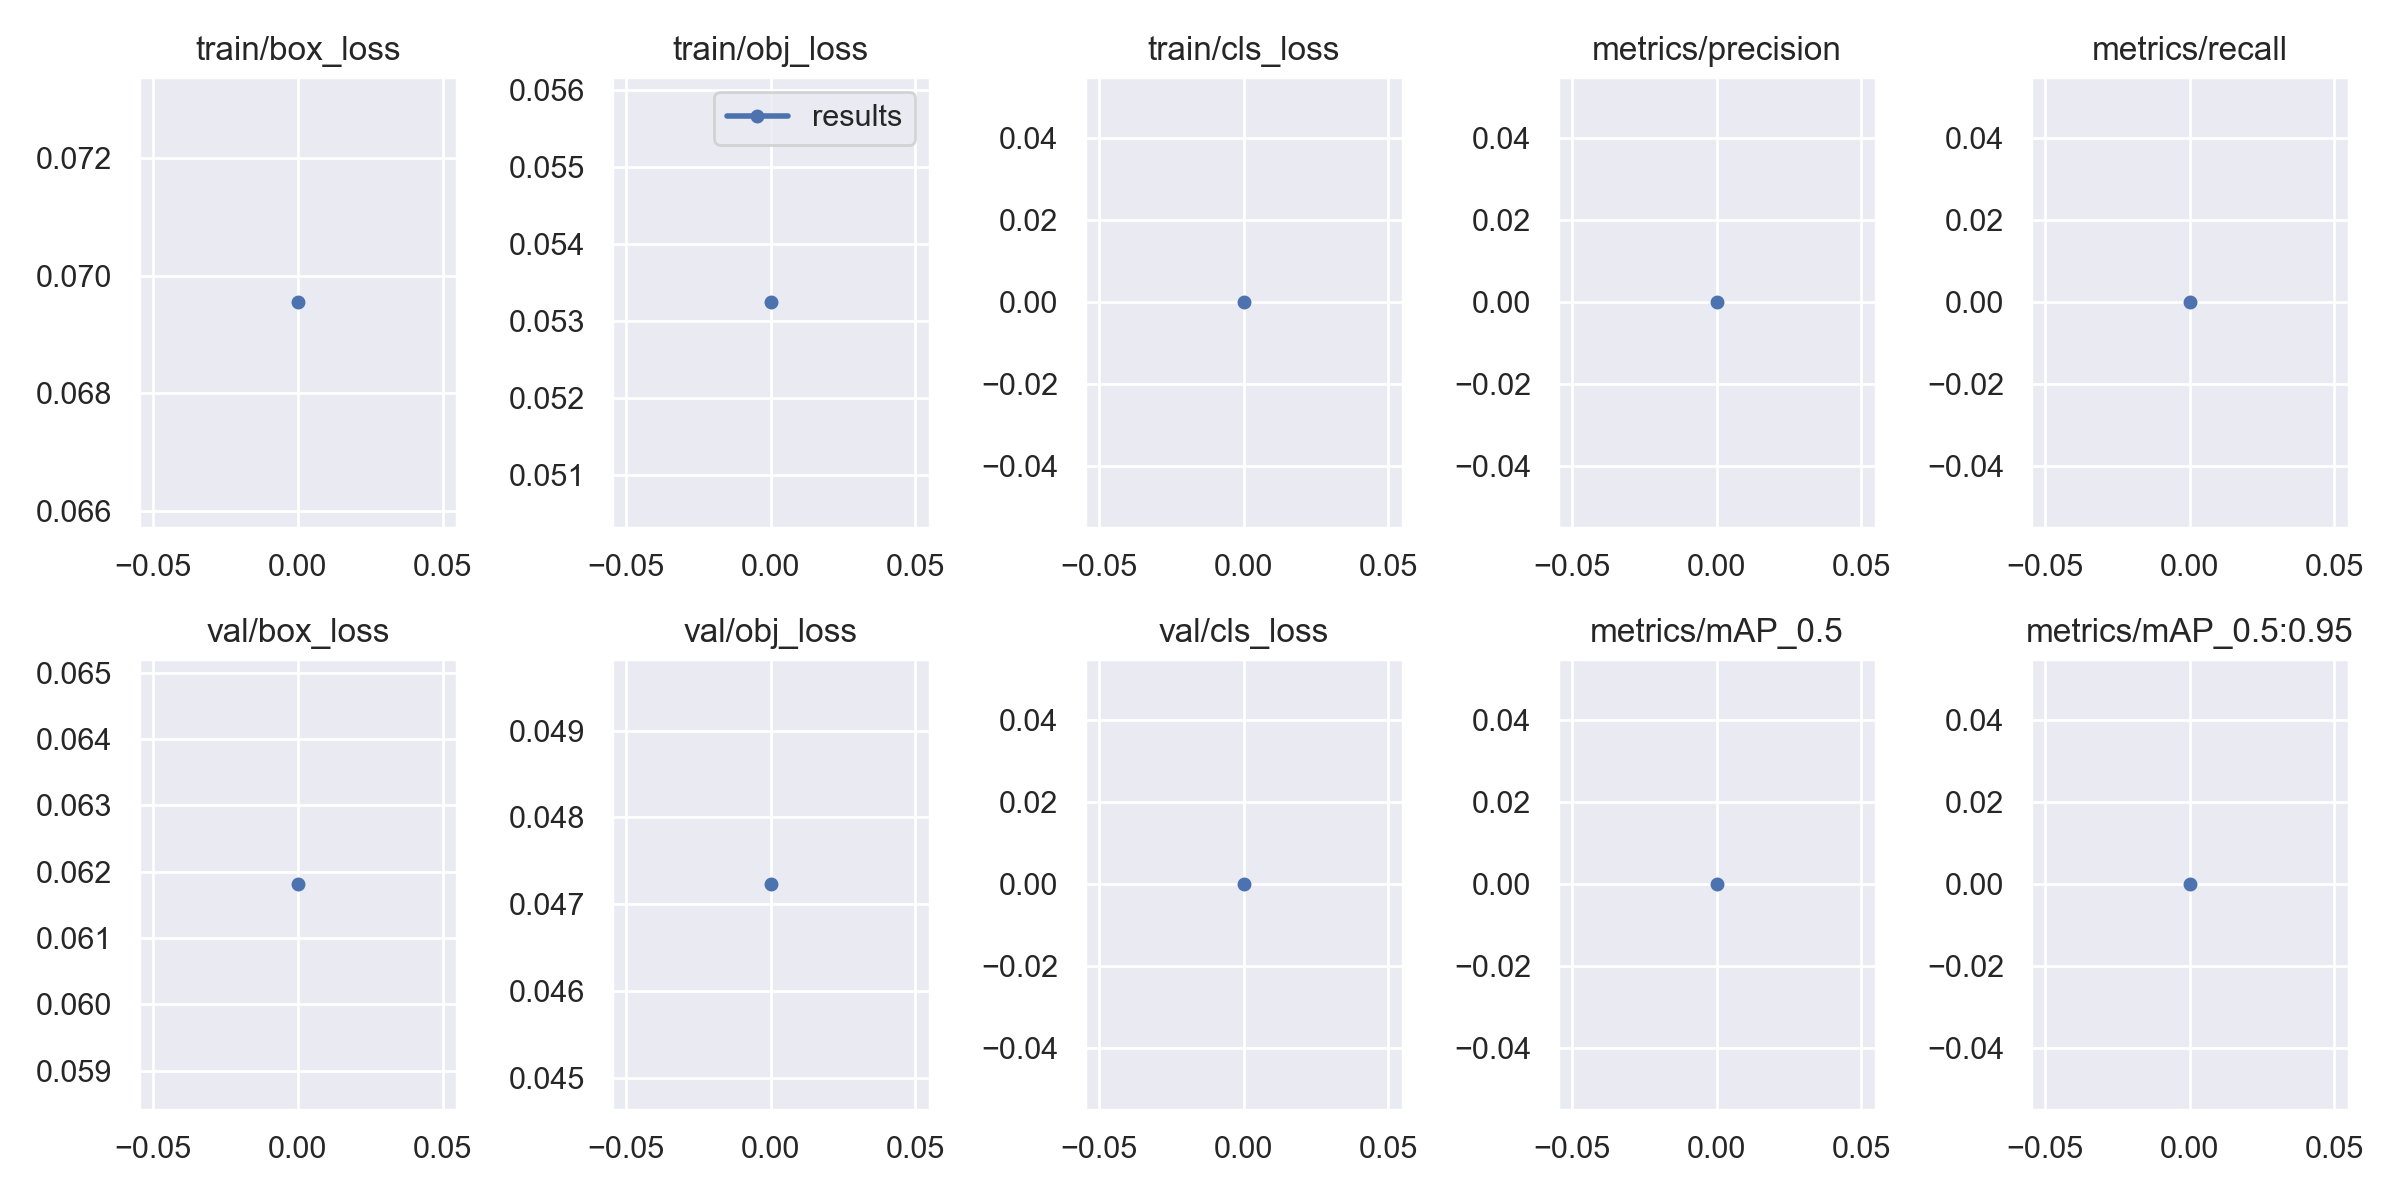

The data file committed next to this chart (first rows):
epoch, train/box_loss, train/obj_loss, train/cls_loss, metrics/precision, metrics/recall, metrics/mAP_0.5, metrics/mAP_0.5:0.95, val/box_loss, val/obj_loss, val/cls_loss, x/lr0, x/lr1, x/lr2
0, 0.06955, 0.05324, 0, 0, 0, 0, 0, 0.06181, 0.04723, 0, 0.07054, 0.003273, 0.003273
